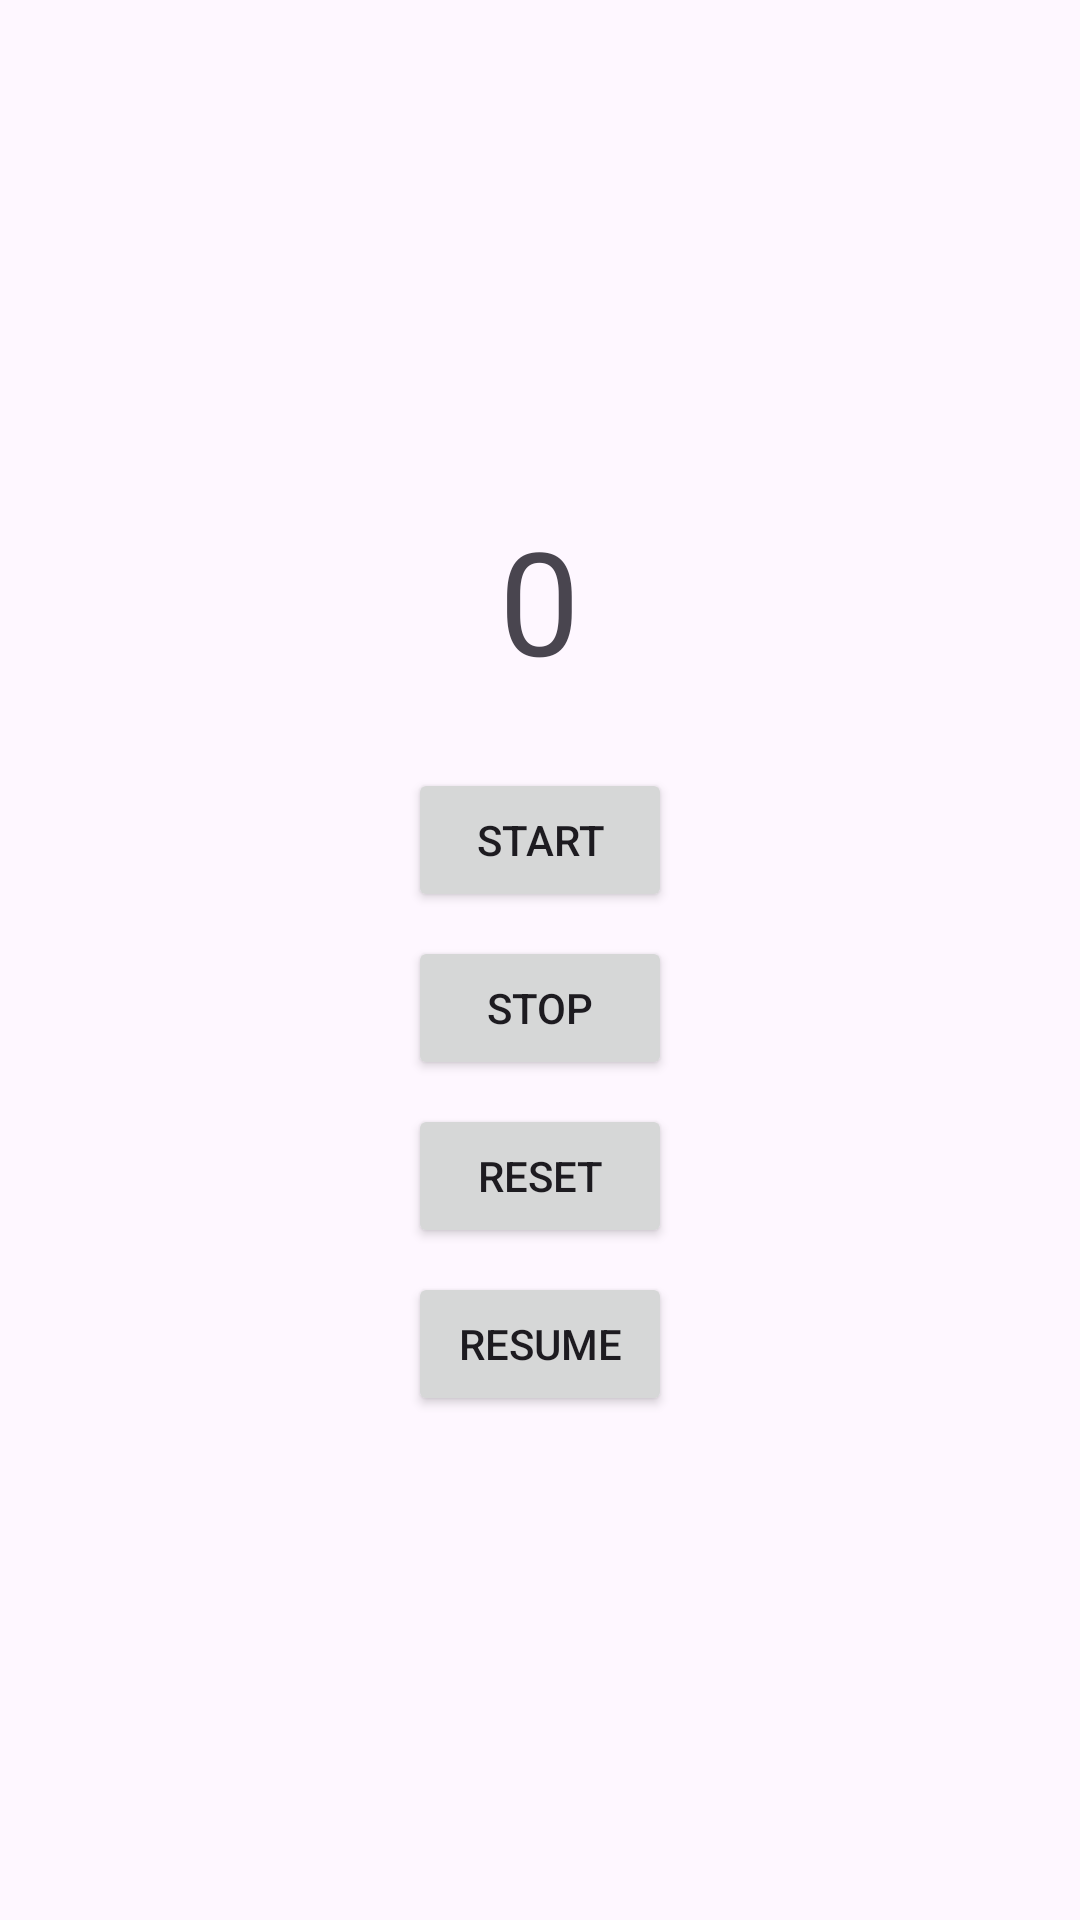

Here is an Android app screen rendered from its layout file. Give the layout XML and the strings, colors and styles it references.
<!-- AndroidManifest.xml: application theme Theme.TimeApp -->
<!-- res/layout/activity_main.xml -->
<?xml version="1.0" encoding="utf-8"?>
<LinearLayout
    xmlns:android="http://schemas.android.com/apk/res/android"
    android:layout_width="match_parent"
    android:layout_height="match_parent"
    android:orientation="vertical"
    android:gravity="center"
    android:padding="16dp">

    <TextView
        android:id="@+id/textTime"
        android:layout_width="wrap_content"
        android:layout_height="wrap_content"
        android:text="0"
        android:textSize="48sp"
        android:layout_marginBottom="24dp"/>

    <Button
        android:id="@+id/btnStart"
        android:layout_width="wrap_content"
        android:layout_height="wrap_content"
        android:text="Start"/>

    <Button
        android:id="@+id/btnStop"
        android:layout_width="wrap_content"
        android:layout_height="wrap_content"
        android:text="Stop"
        android:layout_marginTop="8dp"/>

    <Button
        android:id="@+id/btnReset"
        android:layout_width="wrap_content"
        android:layout_height="wrap_content"
        android:text="Reset"
        android:layout_marginTop="8dp"/>

    <Button
        android:id="@+id/btnResume"
        android:layout_width="wrap_content"
        android:layout_height="wrap_content"
        android:text="Resume"
        android:layout_marginTop="8dp"/>
</LinearLayout>
<!-- resources referenced by this layout -->
<resources>
  <style name="Theme.TimeApp" parent="Base.Theme.TimeApp" />
  <style name="Base.Theme.TimeApp" parent="Theme.Material3.DayNight.NoActionBar">
          
          
      </style>
</resources>
